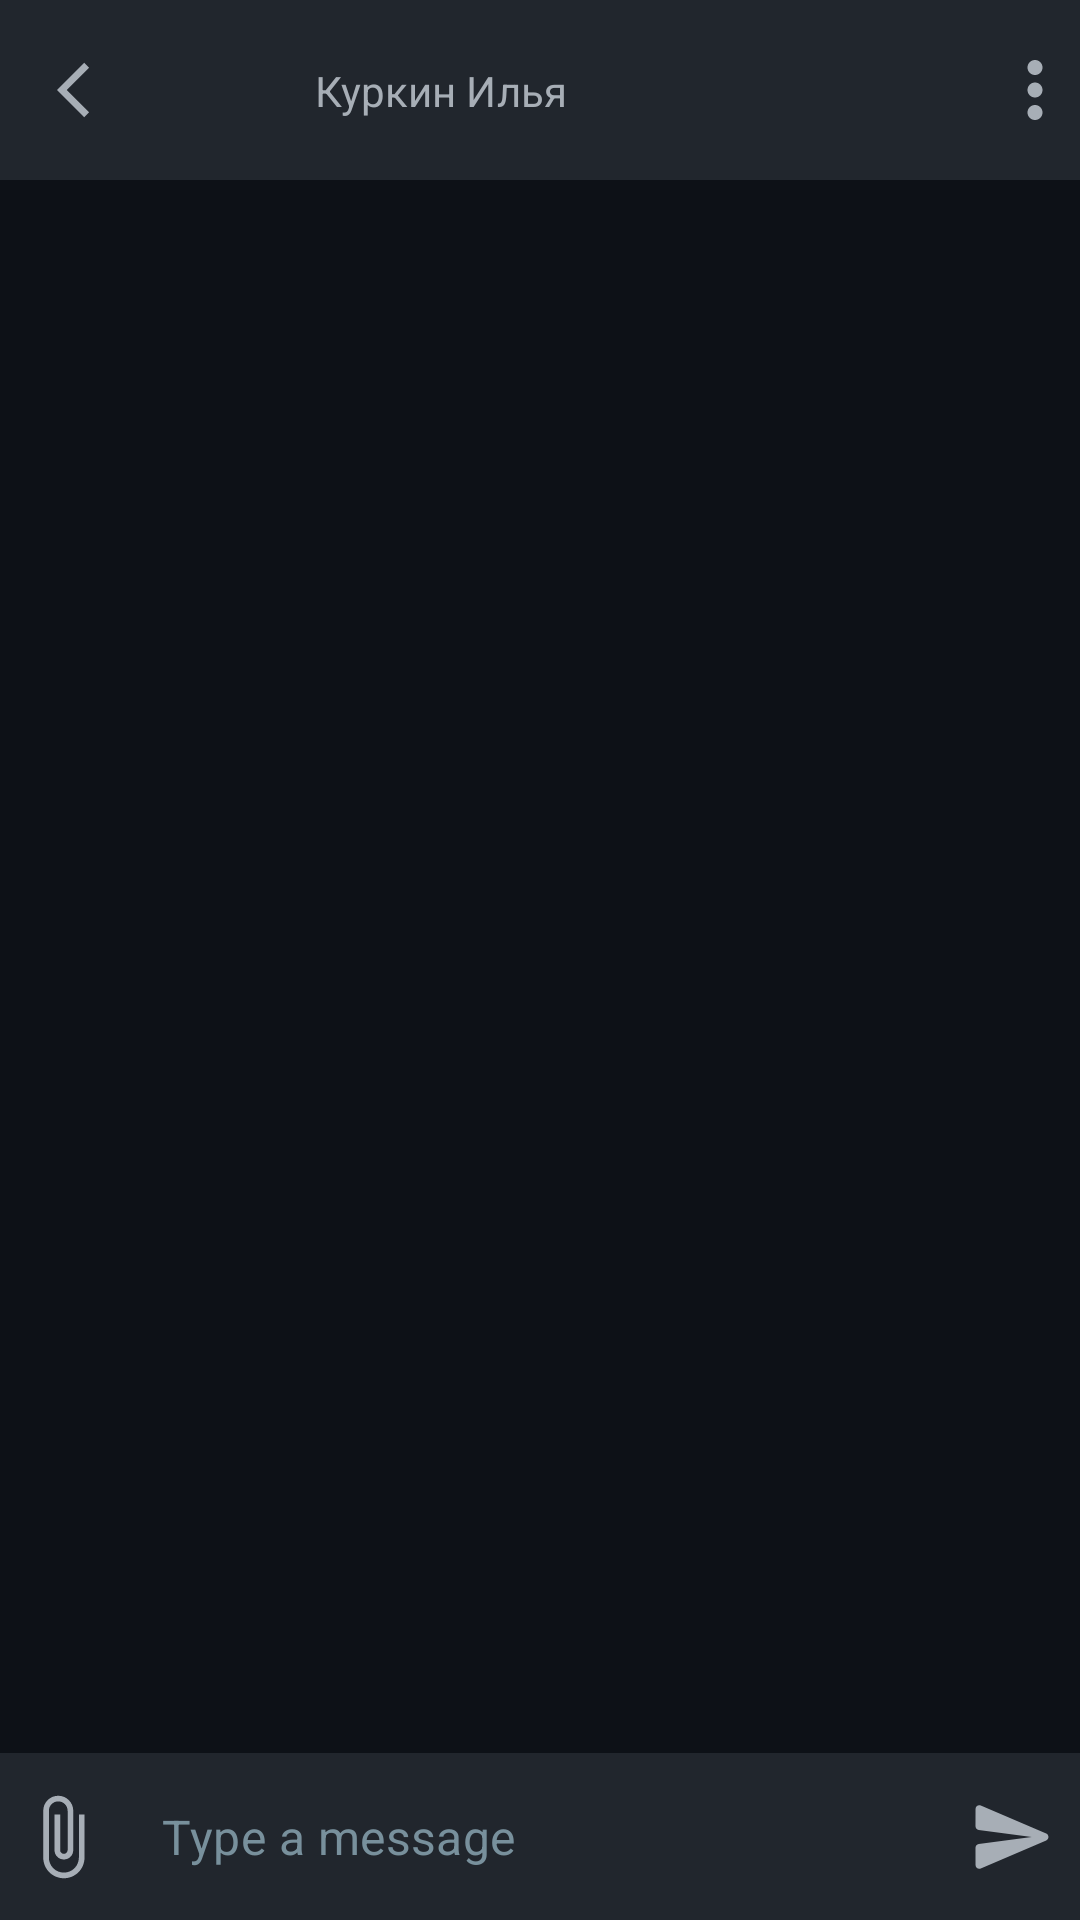

Here is an Android app screen rendered from its layout file. Give the layout XML and the strings, colors and styles it references.
<!-- AndroidManifest.xml: application theme Theme.TeleCrypt -->
<!-- res/layout/activity_chat.xml -->
<?xml version="1.0" encoding="utf-8"?>
<androidx.constraintlayout.widget.ConstraintLayout xmlns:android="http://schemas.android.com/apk/res/android"
    xmlns:app="http://schemas.android.com/apk/res-auto"
    xmlns:tools="http://schemas.android.com/tools"
    android:layout_width="match_parent"
    android:layout_height="match_parent"
    android:background="@color/text"
    tools:context=".ChatActivity">


    <androidx.constraintlayout.widget.ConstraintLayout
        android:id="@+id/constraintLayout"
        android:layout_width="match_parent"
        android:layout_height="wrap_content"
        android:background="#21262d"
        app:layout_constraintEnd_toEndOf="parent"
        app:layout_constraintStart_toStartOf="parent"
        app:layout_constraintTop_toTopOf="parent">

        <androidx.appcompat.widget.AppCompatImageView
            android:id="@+id/back_chat_button"
            android:layout_width="30dp"
            android:layout_height="30dp"
            android:layout_margin="15dp"
            android:padding="4dp"
            android:src="@drawable/ic_back"
            app:layout_constraintBottom_toBottomOf="parent"
            app:layout_constraintStart_toStartOf="parent"
            app:layout_constraintTop_toTopOf="parent" />

        <ImageView
            android:id="@+id/user_image"
            android:layout_width="50dp"
            android:layout_height="50dp"
            android:background="@drawable/image_appear"
            android:contentDescription="TODO"
            app:layout_constraintBottom_toBottomOf="parent"
            app:layout_constraintStart_toEndOf="@+id/back_chat_button"
            app:layout_constraintTop_toTopOf="parent" />

        <TextView
            android:id="@+id/chat_username"
            android:layout_width="wrap_content"
            android:layout_height="wrap_content"
            android:layout_marginStart="10dp"
            android:text="Куркин Илья"
            android:textColor="#a7aeb6"
            app:layout_constraintBottom_toBottomOf="parent"
            app:layout_constraintStart_toEndOf="@+id/user_image"
            app:layout_constraintTop_toTopOf="parent" />

        <ImageView
            android:id="@+id/user_popup_menu"
            android:layout_width="wrap_content"
            android:layout_height="wrap_content"
            android:background="@drawable/ic_icon"
            app:layout_constraintBottom_toBottomOf="parent"
            app:layout_constraintEnd_toEndOf="parent"
            app:layout_constraintTop_toTopOf="parent" />
    </androidx.constraintlayout.widget.ConstraintLayout>


    <androidx.recyclerview.widget.RecyclerView
        android:id="@+id/chat_recycler_view"
        android:layout_width="match_parent"
        android:layout_height="0dp"
        android:clipToPadding="false"
        android:orientation="vertical"
        android:visibility="gone"
        android:paddingBottom="5dp"
        app:layout_constraintBottom_toTopOf="@+id/bottom_layout"
        app:layout_constraintEnd_toEndOf="parent"
        app:layout_constraintStart_toStartOf="parent"
        app:layout_constraintTop_toBottomOf="@+id/constraintLayout" />

    <androidx.constraintlayout.widget.ConstraintLayout
        android:id="@+id/bottom_layout"
        android:layout_width="match_parent"
        android:layout_height="wrap_content"
        android:background="#21262d"
        app:layout_constraintBottom_toBottomOf="parent"
        app:layout_constraintEnd_toEndOf="parent"
        app:layout_constraintHorizontal_bias="0.0"
        app:layout_constraintStart_toStartOf="parent">

        <androidx.appcompat.widget.AppCompatImageView
            android:id="@+id/file_attach"
            android:layout_width="35dp"
            android:layout_height="30dp"
            android:src="@drawable/ic_attach"
            android:layout_margin="3dp"
            app:layout_constraintBottom_toBottomOf="parent"
            app:layout_constraintStart_toStartOf="parent"
            app:layout_constraintTop_toTopOf="parent" />

        <com.google.android.material.textfield.TextInputLayout
            android:id="@+id/textInputLayout"
            android:layout_width="0dp"
            android:layout_height="wrap_content"
            android:background="@android:color/transparent"
            app:boxStrokeWidth="0dp"
            app:boxStrokeWidthFocused="0dp"
            app:hintEnabled="false"
            app:layout_constraintBottom_toBottomOf="parent"
            app:layout_constraintEnd_toStartOf="@+id/send_message"
            app:layout_constraintStart_toEndOf="@+id/file_attach"
            app:layout_constraintTop_toTopOf="parent">

            <com.google.android.material.textfield.TextInputEditText
                android:id="@+id/your_message"
                android:layout_width="match_parent"
                android:layout_height="match_parent"
                android:background="#21262d"
                android:hint="Type a message"
                android:inputType="text"
                android:paddingStart="5dp"
                android:paddingTop="17dp"
                android:paddingBottom="17dp"
                android:textColor="#a7aeb6"
                android:textColorHint="#78909C"
                android:textSize="16sp"
                tools:ignore="RtlSymmetry" />
        </com.google.android.material.textfield.TextInputLayout>

        <androidx.appcompat.widget.AppCompatImageView
            android:id="@+id/send_message"
            android:layout_width="35dp"
            android:layout_height="wrap_content"
            android:layout_margin="5dp"

            android:src="@drawable/ic_send_message"
            app:layout_constraintBottom_toBottomOf="parent"
            app:layout_constraintEnd_toEndOf="parent"
            app:layout_constraintTop_toTopOf="parent" />


    </androidx.constraintlayout.widget.ConstraintLayout>


</androidx.constraintlayout.widget.ConstraintLayout>
<!-- resources referenced by this layout -->
<resources>
  <color name="text">#0d1117</color>
  <!-- drawable ic_attach (drawable) -->
  <vector android:height="30dp" android:tint="#a7aeb6"
      android:viewportHeight="24" android:viewportWidth="24"
      android:width="30dp" xmlns:android="http://schemas.android.com/apk/res/android">
      <path android:fillColor="#a7aeb6" android:pathData="M16.5,6v11.5c0,2.21 -1.79,4 -4,4s-4,-1.79 -4,-4V5c0,-1.38 1.12,-2.5 2.5,-2.5s2.5,1.12 2.5,2.5v10.5c0,0.55 -0.45,1 -1,1s-1,-0.45 -1,-1V6H10v9.5c0,1.38 1.12,2.5 2.5,2.5s2.5,-1.12 2.5,-2.5V5c0,-2.21 -1.79,-4 -4,-4S7,2.79 7,5v12.5c0,3.04 2.46,5.5 5.5,5.5s5.5,-2.46 5.5,-5.5V6h-1.5z"/>
  </vector>
  <!-- drawable ic_back (drawable) -->
  <vector android:height="24dp" android:tint="#a7aeb6"
      android:viewportHeight="24" android:viewportWidth="24"
      android:width="24dp" xmlns:android="http://schemas.android.com/apk/res/android">
      <path android:fillColor="#a7aeb6" android:pathData="M11.67,3.87L9.9,2.1 0,12l9.9,9.9 1.77,-1.77L3.54,12z"/>
  </vector>
  <!-- drawable ic_icon (drawable) -->
  <vector android:height="30dp" android:tint="#a7aeb6"
      android:viewportHeight="24" android:viewportWidth="24"
      android:width="30dp" xmlns:android="http://schemas.android.com/apk/res/android">
      <path android:fillColor="#a7aeb6" android:pathData="M12,8c1.1,0 2,-0.9 2,-2s-0.9,-2 -2,-2 -2,0.9 -2,2 0.9,2 2,2zM12,10c-1.1,0 -2,0.9 -2,2s0.9,2 2,2 2,-0.9 2,-2 -0.9,-2 -2,-2zM12,16c-1.1,0 -2,0.9 -2,2s0.9,2 2,2 2,-0.9 2,-2 -0.9,-2 -2,-2z"/>
  </vector>
  <!-- drawable ic_send_message (drawable) -->
  <vector android:autoMirrored="true" android:height="30dp"
      android:tint="#A7AEB6" android:viewportHeight="24"
      android:viewportWidth="24" android:width="30dp" xmlns:android="http://schemas.android.com/apk/res/android">
      <path android:fillColor="@android:color/white" android:pathData="M3.4,20.4l17.45,-7.48c0.81,-0.35 0.81,-1.49 0,-1.84L3.4,3.6c-0.66,-0.29 -1.39,0.2 -1.39,0.91L2,9.12c0,0.5 0.37,0.93 0.87,0.99L17,12 2.87,13.88c-0.5,0.07 -0.87,0.5 -0.87,1l0.01,4.61c0,0.71 0.73,1.2 1.39,0.91z"/>
  </vector>
  <style name="Theme.TeleCrypt" parent="Theme.MaterialComponents.DayNight.NoActionBar">
          
          <item name="colorPrimary">@color/purple_500</item>
          <item name="colorPrimaryVariant">@color/purple_700</item>
          <item name="colorOnPrimary">@color/white</item>
          
          <item name="colorSecondary">@color/teal_200</item>
          <item name="colorSecondaryVariant">@color/teal_700</item>
          <item name="colorOnSecondary">@color/black</item>
          
          <item name="android:statusBarColor" tools:targetApi="l">?attr/colorPrimaryVariant</item>
          
      </style>
  <color name="purple_500">#FF6200EE</color>
  <color name="purple_700">#FF3700B3</color>
  <color name="white">#FFFFFFFF</color>
  <color name="teal_200">#FF03DAC5</color>
  <color name="teal_700">#FF018786</color>
  <color name="black">#FF000000</color>
</resources>
